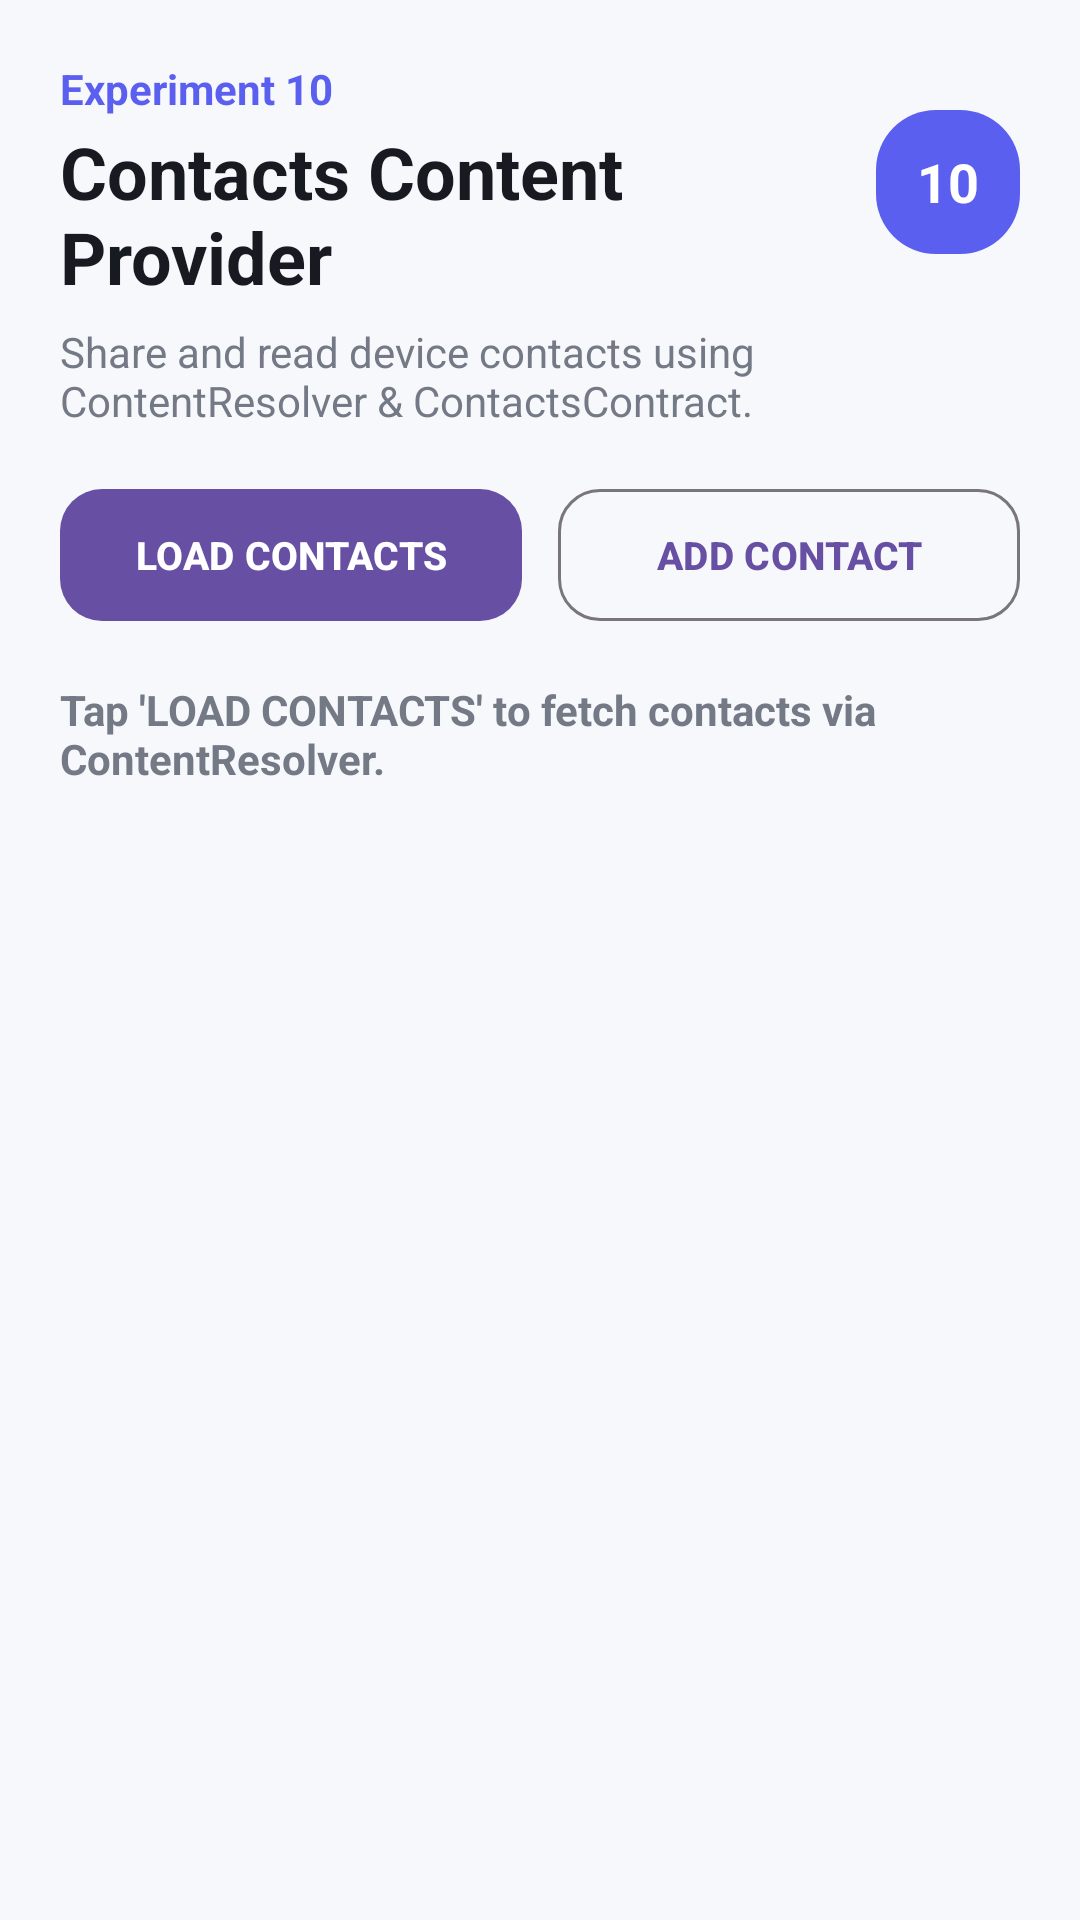

The Android layout XML behind this screen, and the referenced resources:
<!-- AndroidManifest.xml: application theme Theme.MADExpriment -->
<!-- res/layout/activity_contacts.xml -->
<?xml version="1.0" encoding="utf-8"?>
<LinearLayout xmlns:android="http://schemas.android.com/apk/res/android"
    xmlns:app="http://schemas.android.com/apk/res-auto"
    android:layout_width="match_parent"
    android:layout_height="match_parent"
    android:background="#F7F8FC"
    android:orientation="vertical"
    android:padding="20dp">

    
    <LinearLayout
        android:layout_width="match_parent"
        android:layout_height="wrap_content"
        android:gravity="center_vertical"
        android:orientation="horizontal">

        <LinearLayout
            android:layout_width="0dp"
            android:layout_height="wrap_content"
            android:layout_weight="1"
            android:orientation="vertical">

            <TextView
                android:layout_width="wrap_content"
                android:layout_height="wrap_content"
                android:text="@string/exp10"
                android:textColor="#5B5FEF"
                android:textSize="14sp"
                android:textStyle="bold" />

            <TextView
                android:layout_width="wrap_content"
                android:layout_height="wrap_content"
                android:layout_marginTop="2dp"
                android:text="@string/contacts_provider_title"
                android:textColor="#171A21"
                android:textSize="24sp"
                android:textStyle="bold" />

        </LinearLayout>

        <TextView
            android:layout_width="48dp"
            android:layout_height="48dp"
            android:background="@drawable/bg_logo"
            android:gravity="center"
            android:text="10"
            android:textColor="@android:color/white"
            android:textSize="18sp"
            android:textStyle="bold" />

    </LinearLayout>

    <TextView
        android:layout_width="match_parent"
        android:layout_height="wrap_content"
        android:layout_marginTop="6dp"
        android:text="@string/contacts_provider_desc"
        android:textColor="#747986"
        android:textSize="14sp" />

    
    <LinearLayout
        android:layout_width="match_parent"
        android:layout_height="wrap_content"
        android:layout_marginTop="16dp"
        android:orientation="horizontal">

        <com.google.android.material.button.MaterialButton
            android:id="@+id/btnLoadContacts"
            android:layout_width="0dp"
            android:layout_height="52dp"
            android:layout_marginEnd="6dp"
            android:layout_weight="1"
            android:text="@string/load_contacts"
            android:textSize="13sp"
            android:textStyle="bold"
            app:cornerRadius="14dp" />

        <com.google.android.material.button.MaterialButton
            android:id="@+id/btnAddContact"
            style="@style/Widget.Material3.Button.OutlinedButton"
            android:layout_width="0dp"
            android:layout_height="52dp"
            android:layout_marginStart="6dp"
            android:layout_weight="1"
            android:text="@string/add_contact"
            android:textSize="13sp"
            android:textStyle="bold"
            app:cornerRadius="14dp" />

    </LinearLayout>

    
    <TextView
        android:id="@+id/tvContactStatus"
        android:layout_width="match_parent"
        android:layout_height="wrap_content"
        android:layout_marginTop="16dp"
        android:layout_marginBottom="8dp"
        android:text="Tap 'LOAD CONTACTS' to fetch contacts via ContentResolver."
        android:textColor="#747986"
        android:textSize="14sp"
        android:textStyle="bold" />

    
    <ListView
        android:id="@+id/lvContacts"
        android:layout_width="match_parent"
        android:layout_height="0dp"
        android:layout_weight="1"
        android:clipToPadding="false"
        android:divider="@null"
        android:dividerHeight="0dp"
        android:scrollbars="none" />

</LinearLayout>
<!-- resources referenced by this layout -->
<resources>
  <!-- drawable bg_logo (drawable) -->
  <?xml version="1.0" encoding="utf-8"?>
  <shape xmlns:android="http://schemas.android.com/apk/res/android"
      android:shape="rectangle">
  
      <solid android:color="#5B5FEF" />
  
      <corners android:radius="20dp" />
  
  </shape>
  <string name="add_contact">ADD CONTACT</string>
  <string name="contacts_provider_desc">Share and read device contacts using ContentResolver &amp; ContactsContract.</string>
  <string name="contacts_provider_title">Contacts Content Provider</string>
  <string name="exp10">Experiment 10</string>
  <string name="load_contacts">LOAD CONTACTS</string>
  <style name="Theme.MADExpriment" parent="Base.Theme.MADExpriment" />
  <style name="Base.Theme.MADExpriment" parent="Theme.Material3.DayNight.NoActionBar">
          
          
      </style>
</resources>
